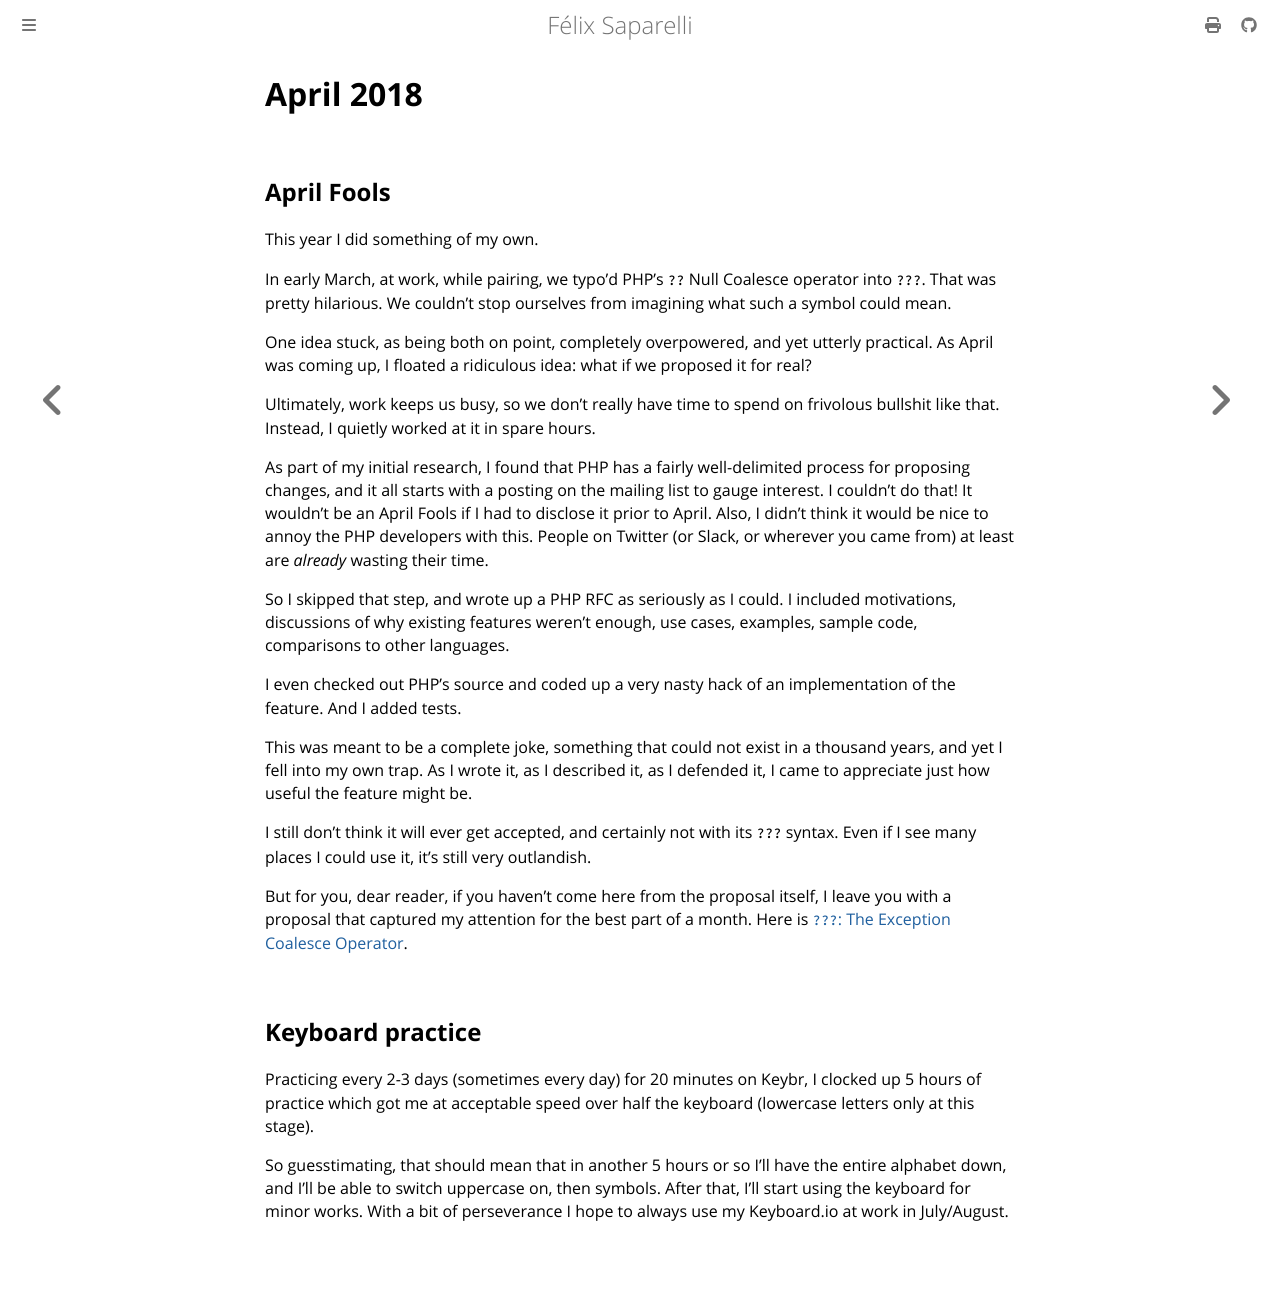

repository: passcod/blook · page: updates/dated/2018/april.html · generator: mdbook

# April 2018

## April Fools

This year I did something of my own.

In early March, at work, while pairing, we typo'd PHP's `??` Null Coalesce
operator into `???`. That was pretty hilarious. We couldn't stop ourselves from
imagining what such a symbol could mean.

One idea stuck, as being both on point, completely overpowered, and yet utterly
practical. As April was coming up, I floated a ridiculous idea: what if we
proposed it for real?

Ultimately, work keeps us busy, so we don't really have time to spend on
frivolous bullshit like that. Instead, I quietly worked at it in spare hours.

As part of my initial research, I found that PHP has a fairly well-delimited
process for proposing changes, and it all starts with a posting on the mailing
list to gauge interest. I couldn't do that! It wouldn't be an April Fools if I
had to disclose it prior to April. Also, I didn't think it would be nice to
annoy the PHP developers with this. People on Twitter (or Slack, or wherever you
came from) at least are _already_ wasting their time.

So I skipped that step, and wrote up a PHP RFC as seriously as I could. I
included motivations, discussions of why existing features weren't enough, use
cases, examples, sample code, comparisons to other languages.

I even checked out PHP's source and coded up a very nasty hack of an
implementation of the feature. And I added tests.

This was meant to be a complete joke, something that could not exist in a
thousand years, and yet I fell into my own trap. As I wrote it, as I described
it, as I defended it, I came to appreciate just how useful the feature might be.

I still don't think it will ever get accepted, and certainly not with its `???`
syntax. Even if I see many places I could use it, it's still very outlandish.

But for you, dear reader, if you haven't come here from the proposal itself, I
leave you with a proposal that captured my attention for the best part of a
month. Here is [`???`: The Exception Coalesce Operator][???].

[???]: https://github.com/passcod/rfc-exception-coalesce-operator

## Keyboard practice

Practicing every 2-3 days (sometimes every day) for 20 minutes on Keybr, I
clocked up 5 hours of practice which got me at acceptable speed over half the
keyboard (lowercase letters only at this stage).

So guesstimating, that should mean that in another 5 hours or so I'll have the
entire alphabet down, and I'll be able to switch uppercase on, then symbols.
After that, I'll start using the keyboard for minor works. With a bit of
perseverance I hope to always use my Keyboard.io at work in July/August.
